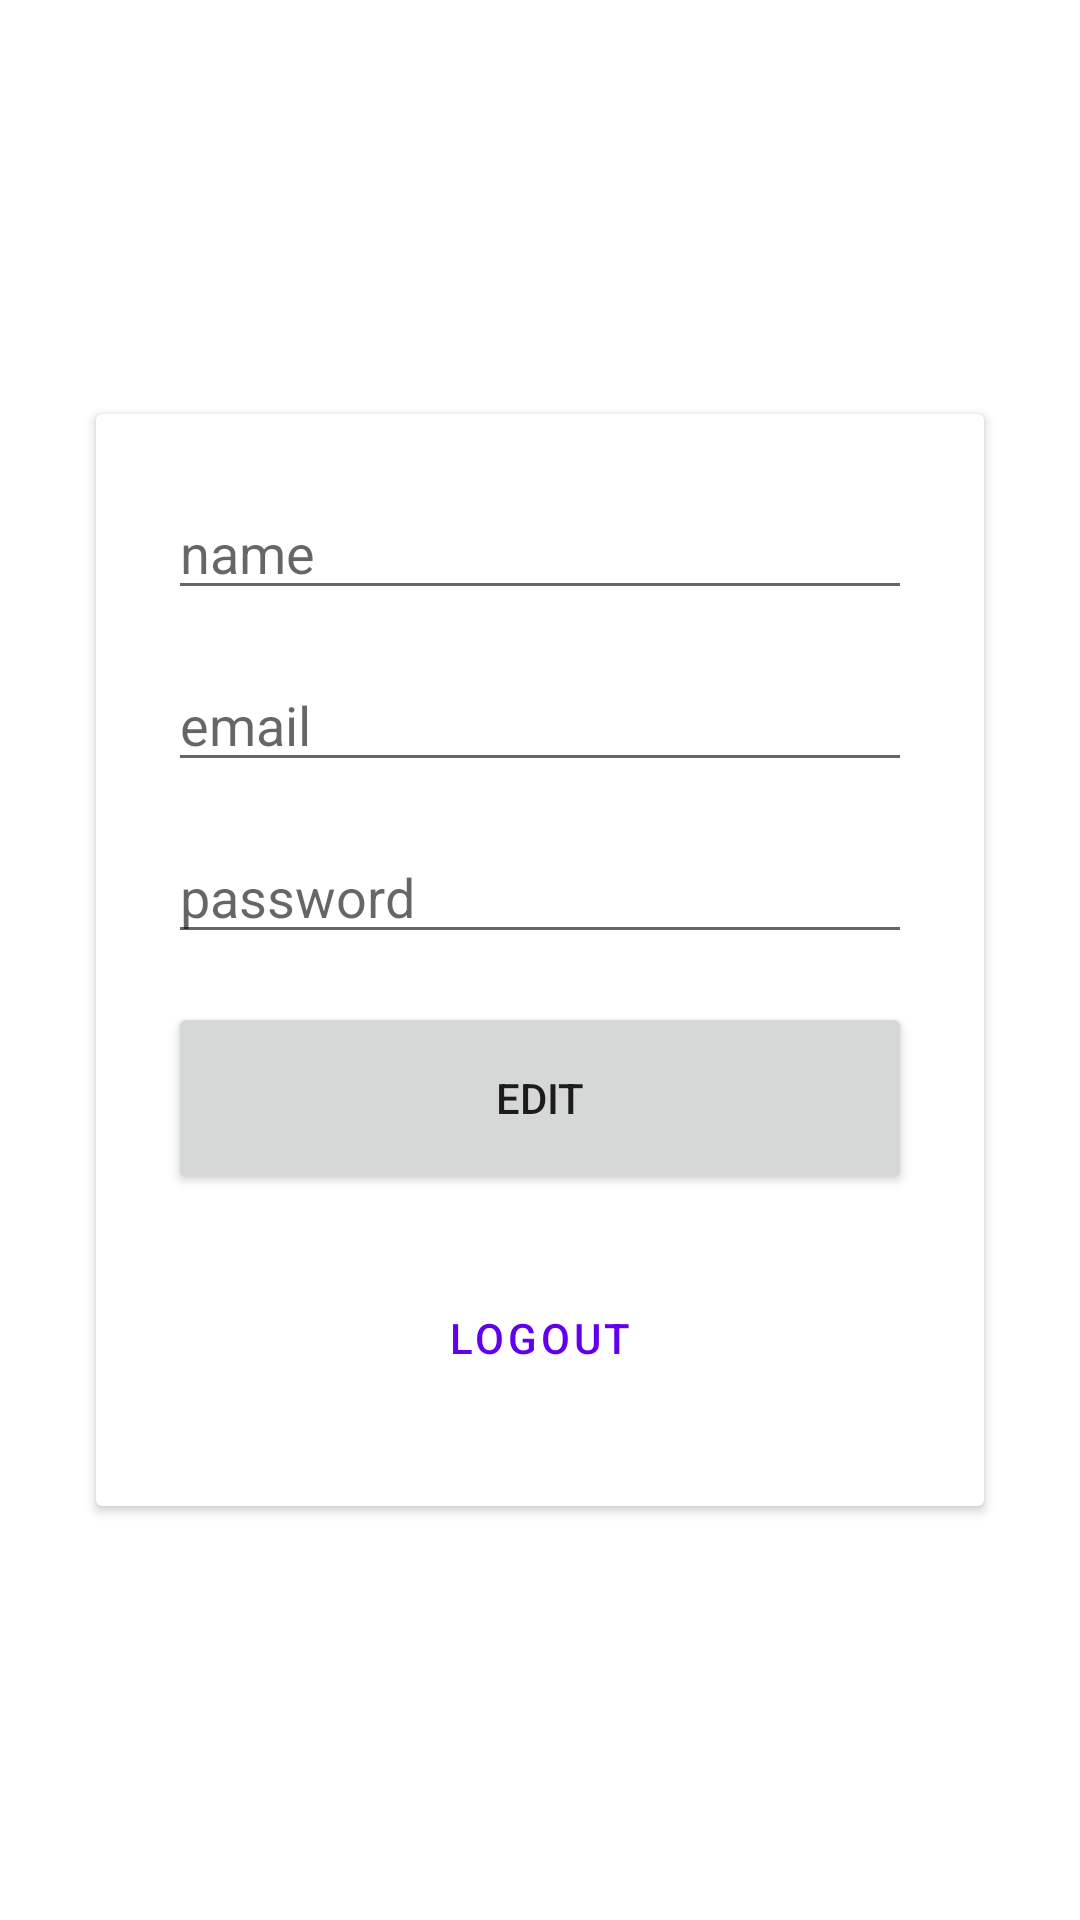

Android layout source for this screen:
<!-- AndroidManifest.xml: application theme Theme.AndroiUserApi -->
<!-- res/layout/fragment_profile.xml -->
<?xml version="1.0" encoding="utf-8"?>
<layout
    xmlns:android="http://schemas.android.com/apk/res/android"
    xmlns:app="http://schemas.android.com/apk/res-auto"
    xmlns:tools="http://schemas.android.com/tools">

    <FrameLayout
        android:layout_width="match_parent"
        android:layout_height="match_parent"
        tools:context=".ui.fragment.ProfileFragment">

        <androidx.constraintlayout.widget.ConstraintLayout
            android:layout_width="match_parent"
            android:layout_height="match_parent">

            <androidx.cardview.widget.CardView
                android:layout_width="match_parent"
                android:layout_height="wrap_content"
                android:layout_marginStart="32dp"
                android:layout_marginEnd="32dp"
                app:layout_constraintBottom_toBottomOf="parent"
                app:layout_constraintEnd_toEndOf="parent"
                app:layout_constraintStart_toStartOf="parent"
                app:layout_constraintTop_toTopOf="parent">

                <LinearLayout
                    android:layout_width="match_parent"
                    android:layout_height="match_parent"
                    android:layout_margin="16dp"
                    android:orientation="vertical">

                    <EditText
                        android:id="@+id/et_profile_user_name"
                        android:layout_width="match_parent"
                        android:layout_height="wrap_content"
                        android:layout_margin="8dp"
                        android:ems="10"
                        android:hint="name"
                        android:inputType="textPersonName" />

                    <EditText
                        android:id="@+id/et_profile_user_email"
                        android:layout_width="match_parent"
                        android:layout_height="wrap_content"
                        android:layout_margin="8dp"
                        android:ems="10"
                        android:hint="email"
                        android:inputType="textPersonName" />

                    <EditText
                        android:id="@+id/et_profile_user_password"
                        android:layout_width="match_parent"
                        android:layout_height="wrap_content"
                        android:layout_margin="8dp"
                        android:ems="10"
                        android:hint="password"
                        android:inputType="textPassword" />

                    <Button
                        android:id="@+id/bt_profile_edit"
                        android:layout_width="match_parent"
                        android:layout_height="64dp"
                        android:layout_margin="8dp"
                        android:text="edit" />

                    <Button
                        android:id="@+id/bt_profile_logout"
                        android:layout_width="match_parent"
                        android:layout_height="64dp"
                        android:layout_margin="8dp"
                        style="@style/Widget.MaterialComponents.Button.OutlinedButton"
                        android:text="logout" />
                </LinearLayout>
            </androidx.cardview.widget.CardView>

        </androidx.constraintlayout.widget.ConstraintLayout>
    </FrameLayout>

</layout>
<!-- resources referenced by this layout -->
<resources>
  <style name="Theme.AndroiUserApi" parent="Theme.MaterialComponents.DayNight.DarkActionBar">
          
          <item name="colorPrimary">@color/purple_500</item>
          <item name="colorPrimaryVariant">@color/purple_700</item>
          <item name="colorOnPrimary">@color/white</item>
          
          <item name="colorSecondary">@color/teal_200</item>
          <item name="colorSecondaryVariant">@color/teal_700</item>
          <item name="colorOnSecondary">@color/black</item>
          
          <item name="android:statusBarColor" tools:targetApi="l">?attr/colorPrimaryVariant</item>
          
      </style>
  <!-- not gathered from this repository: default colours our renderer supplied (Android Studio template values) -->
  <color name="purple_500">#FF6200EE</color>
  <color name="purple_700">#FF3700B3</color>
  <color name="teal_200">#FF03DAC5</color>
  <color name="teal_700">#FF018786</color>
  <color name="black">#FF000000</color>
  <color name="white">#FFFFFFFF</color>
</resources>
